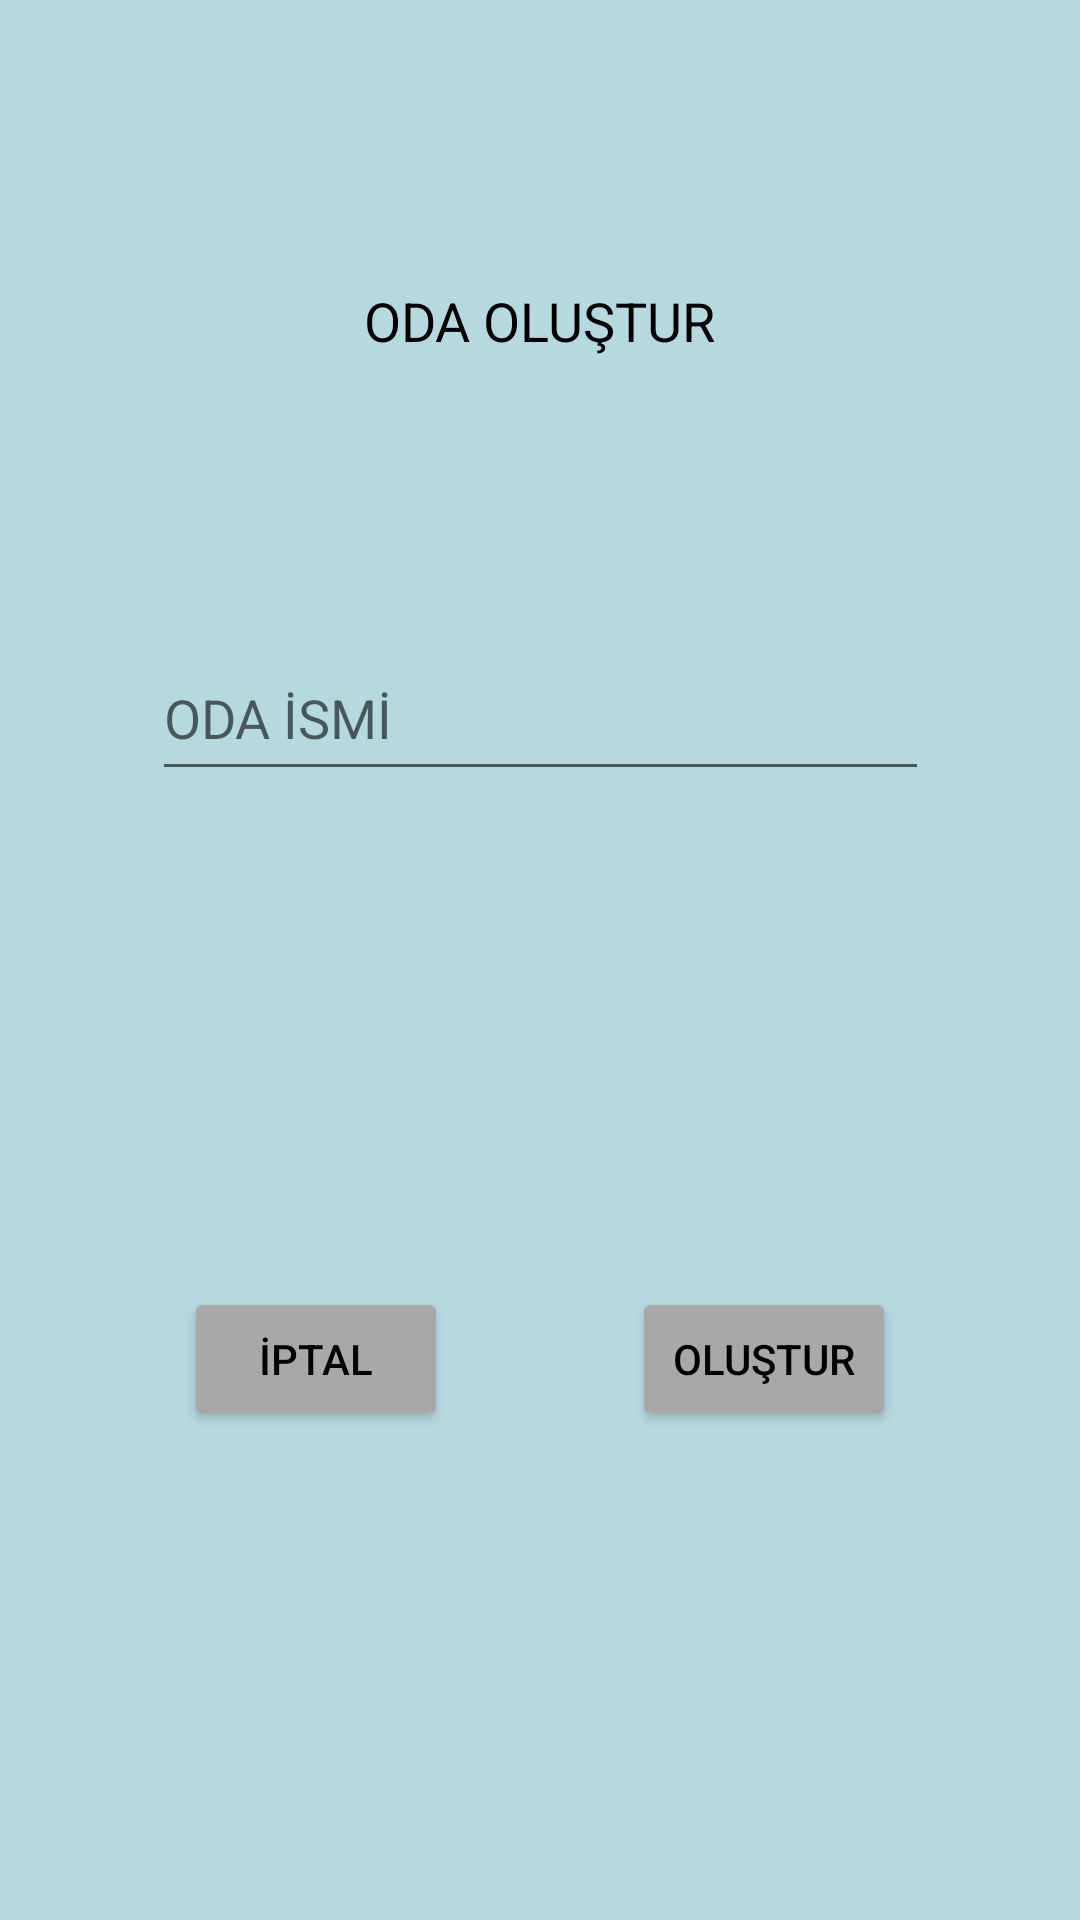

The Android layout XML behind this screen, and the referenced resources:
<!-- AndroidManifest.xml: application theme Theme.ParseChat -->
<!-- res/layout/fragment_add_room.xml -->
<?xml version="1.0" encoding="utf-8"?>
<androidx.constraintlayout.widget.ConstraintLayout xmlns:android="http://schemas.android.com/apk/res/android"
    xmlns:app="http://schemas.android.com/apk/res-auto"
    xmlns:tools="http://schemas.android.com/tools"
    android:layout_width="wrap_content"
    android:layout_height="wrap_content"
    android:background="#B5D9DF">

    <EditText
        android:id="@+id/etRoomName"
        android:layout_width="259dp"
        android:layout_height="52dp"
        android:layout_marginStart="16dp"
        android:layout_marginTop="16dp"
        android:layout_marginEnd="16dp"
        android:layout_marginBottom="37dp"
        android:ems="10"
        android:hint="ODA İSMİ"
        android:inputType="textPersonName"
        app:layout_constraintBottom_toBottomOf="parent"
        app:layout_constraintEnd_toEndOf="parent"
        app:layout_constraintHorizontal_bias="0.5"
        app:layout_constraintStart_toStartOf="parent"
        app:layout_constraintTop_toTopOf="parent"
        app:layout_constraintVertical_bias="0.366" />

    <Button
        android:id="@+id/btnCreateRoom"
        android:layout_width="wrap_content"
        android:layout_height="wrap_content"
        android:layout_marginTop="18dp"
        android:layout_marginBottom="16dp"
        android:backgroundTint="#A8A8A8"
        android:text="OLUŞTUR"
        android:textColor="@color/black"
        app:layout_constraintBottom_toBottomOf="parent"
        app:layout_constraintEnd_toEndOf="parent"
        app:layout_constraintHorizontal_bias="0.5"
        app:layout_constraintStart_toEndOf="@+id/btnCancel"
        app:layout_constraintTop_toBottomOf="@+id/etRoomName" />

    <Button
        android:id="@+id/btnCancel"
        android:layout_width="wrap_content"
        android:layout_height="wrap_content"
        android:backgroundTint="#A8A8A8"
        android:text="İPTAL"
        android:textColor="@color/black"
        app:layout_constraintBottom_toBottomOf="@+id/btnCreateRoom"
        app:layout_constraintEnd_toStartOf="@+id/btnCreateRoom"
        app:layout_constraintHorizontal_bias="0.5"
        app:layout_constraintStart_toStartOf="parent"
        app:layout_constraintTop_toTopOf="@+id/btnCreateRoom" />

    <TextView
        android:id="@+id/textView2"
        android:layout_width="wrap_content"
        android:layout_height="wrap_content"
        android:layout_marginTop="10dp"
        android:layout_marginBottom="8dp"
        android:text="ODA OLUŞTUR"
        android:textColor="#000000"
        android:textSize="18sp"
        app:layout_constraintBottom_toTopOf="@+id/etRoomName"
        app:layout_constraintEnd_toEndOf="parent"
        app:layout_constraintHorizontal_bias="0.5"
        app:layout_constraintStart_toStartOf="parent"
        app:layout_constraintTop_toTopOf="parent" />
</androidx.constraintlayout.widget.ConstraintLayout>
<!-- resources referenced by this layout -->
<resources>
  <style name="Theme.ParseChat" parent="Theme.MaterialComponents.DayNight.DarkActionBar">
          
          <item name="colorPrimary">@color/purple_500</item>
          <item name="colorPrimaryVariant">@color/purple_700</item>
          <item name="colorOnPrimary">@color/white</item>
          
          <item name="colorSecondary">@color/teal_200</item>
          <item name="colorSecondaryVariant">@color/teal_700</item>
          <item name="colorOnSecondary">@color/white</item>
          
          <item name="android:statusBarColor" tools:targetApi="l">?attr/colorPrimaryVariant</item>
          
      </style>
  <!-- not gathered from this repository: default colours our renderer supplied (Android Studio template values) -->
  <color name="purple_500">#FF6200EE</color>
  <color name="purple_700">#FF3700B3</color>
  <color name="teal_200">#FF03DAC5</color>
  <color name="teal_700">#FF018786</color>
  <color name="black">#FF000000</color>
  <color name="white">#FFFFFFFF</color>
</resources>
